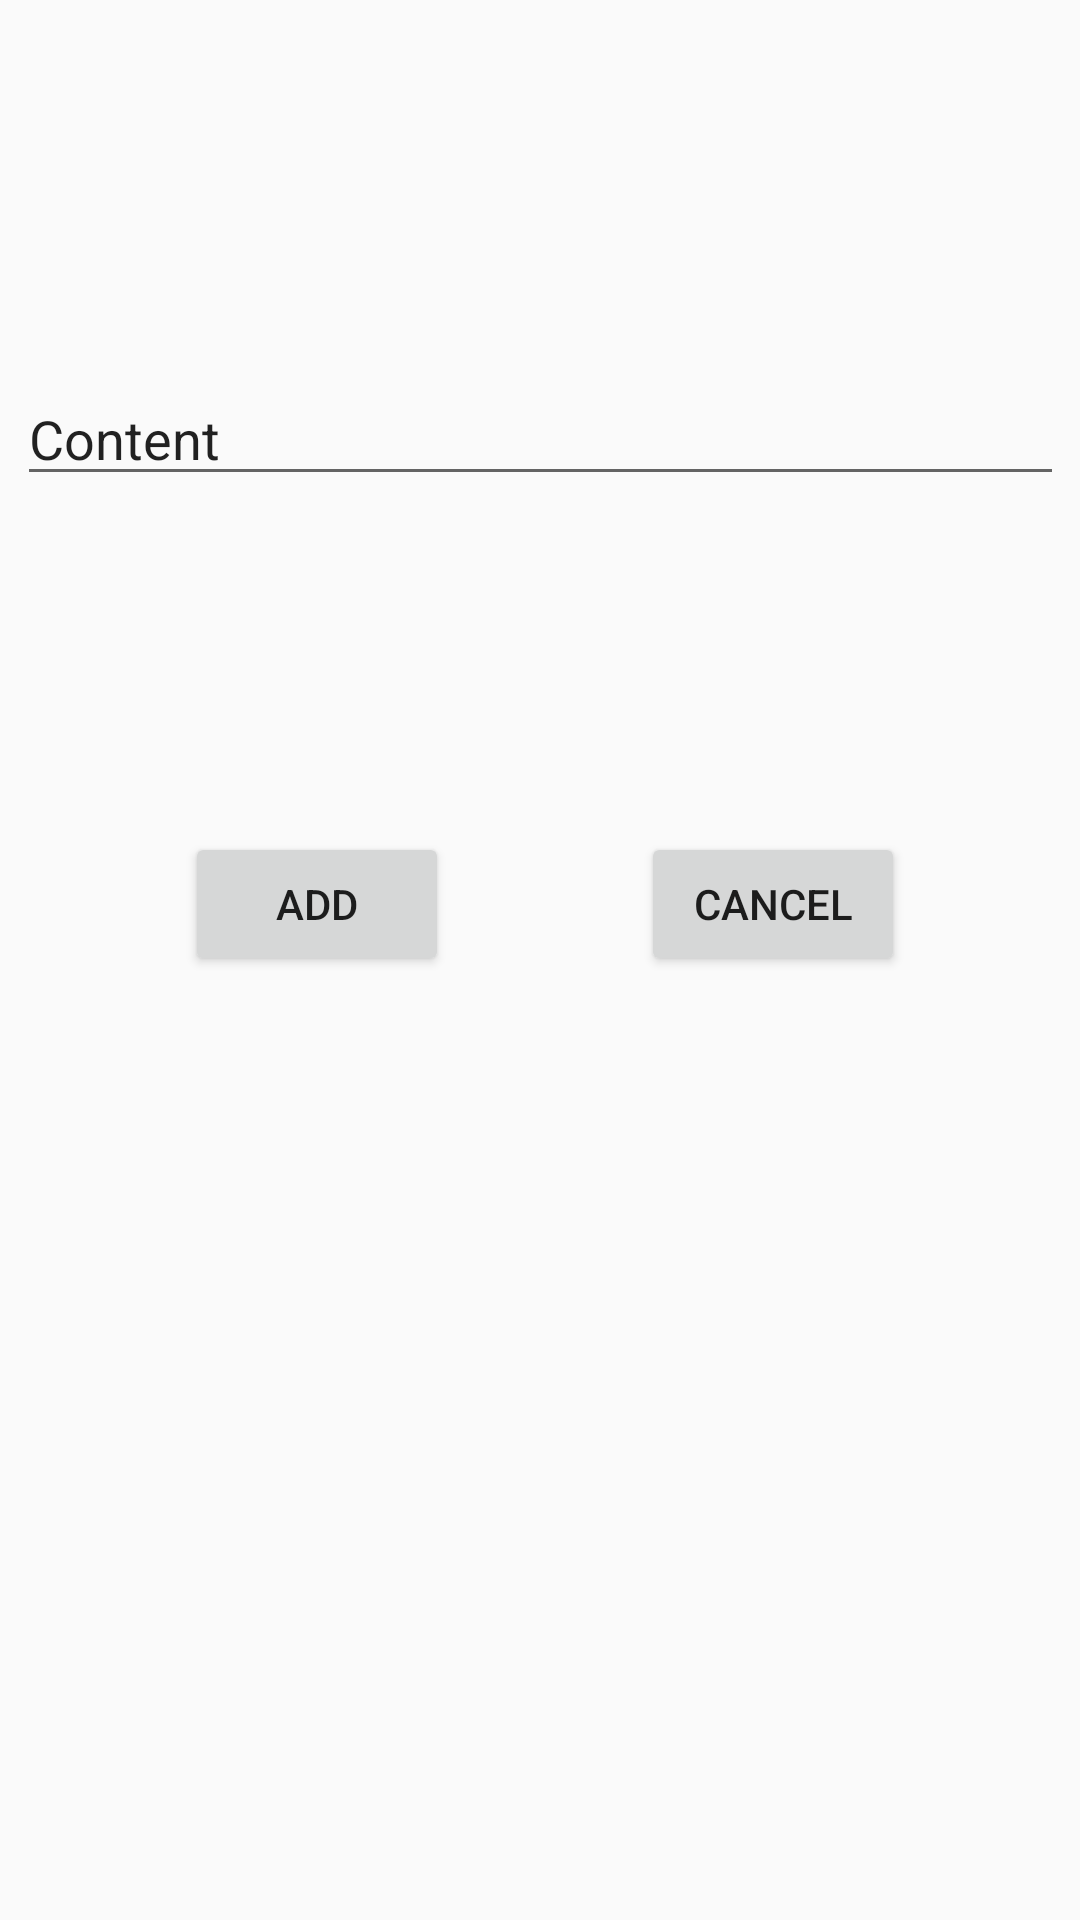

Produce the Android XML layout that renders to this screen, including the resource entries it uses.
<!-- AndroidManifest.xml: application theme AppTheme -->
<!-- res/layout/activity_add_note.xml -->
<?xml version="1.0" encoding="utf-8"?>
<android.support.constraint.ConstraintLayout xmlns:android="http://schemas.android.com/apk/res/android"
    xmlns:app="http://schemas.android.com/apk/res-auto"
    xmlns:tools="http://schemas.android.com/tools"
    android:id="@+id/calendar_button"
    android:layout_width="match_parent"
    android:layout_height="match_parent"
    tools:context=".AddNoteActivity">

    <EditText
        android:id="@+id/activity_add_note_content_edit_text"
        android:layout_width="349dp"
        android:layout_height="wrap_content"
        android:layout_marginStart="8dp"
        android:layout_marginTop="124dp"
        android:layout_marginEnd="8dp"
        android:ems="10"
        android:hint="@string/hint_note_content"
        android:inputType="textMultiLine|text|textCapSentences|textAutoComplete|textImeMultiLine"
        android:text="@string/content"
        app:layout_constraintEnd_toEndOf="parent"
        app:layout_constraintHorizontal_bias="0.526"
        app:layout_constraintStart_toStartOf="parent"
        app:layout_constraintTop_toTopOf="parent" />

    <Button
        android:id="@+id/activity_note_add_button"
        android:layout_width="wrap_content"
        android:layout_height="wrap_content"
        android:layout_marginStart="56dp"
        android:layout_marginTop="112dp"
        android:text="@string/add_button"
        app:layout_constraintStart_toStartOf="@+id/activity_add_note_content_edit_text"
        app:layout_constraintTop_toBottomOf="@+id/activity_add_note_content_edit_text" />

    <Button
        android:id="@+id/activity_note_cancel_button"
        android:layout_width="wrap_content"
        android:layout_height="wrap_content"
        android:layout_marginStart="64dp"
        android:layout_marginTop="112dp"
        android:text="@string/cancel_button"
        app:layout_constraintStart_toEndOf="@+id/activity_note_add_button"
        app:layout_constraintTop_toBottomOf="@+id/activity_add_note_content_edit_text" />

</android.support.constraint.ConstraintLayout>
<!-- resources referenced by this layout -->
<resources>
  <string name="add_button">Add</string>
  <string name="cancel_button">Cancel</string>
  <string name="content">Content</string>
  <string name="hint_note_content">Content</string>
  <style name="AppTheme" parent="Theme.AppCompat.Light.DarkActionBar">
          
          <item name="colorPrimary">@color/colorPrimary</item>
          <item name="colorPrimaryDark">@color/colorPrimaryDark</item>
          <item name="colorAccent">@color/colorAccent</item>
      </style>
  <color name="colorPrimary">#2196F3</color>
  <color name="colorPrimaryDark">#1976D2</color>
  <color name="colorAccent">#FFFF9800</color>
</resources>
